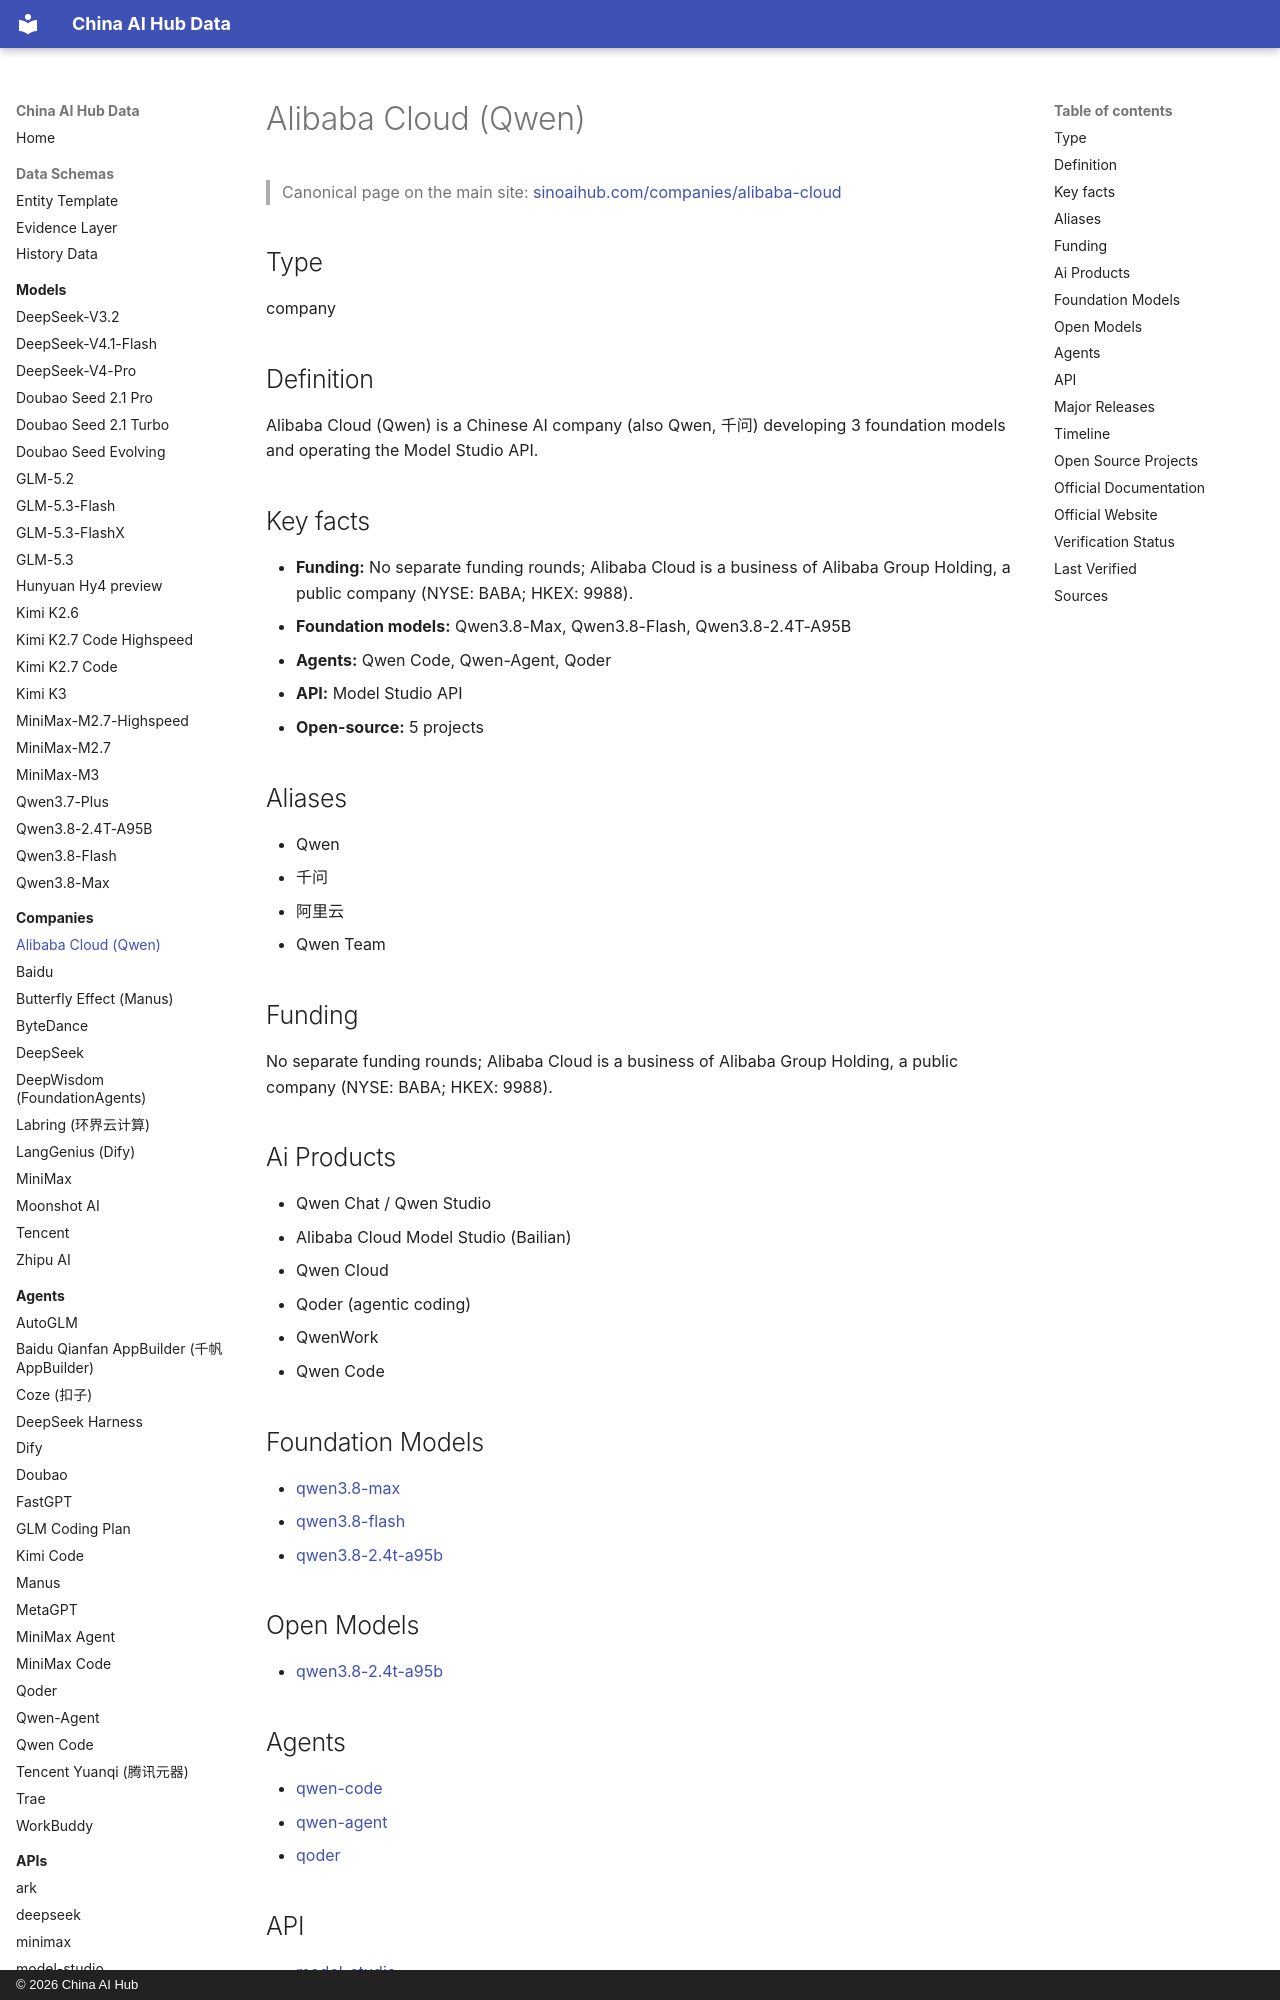

repository: martinxionbiotech-max/china-ai-hub-data · page: companies/alibaba-cloud/index.html · generator: mkdocs · copyright: © 2026 China AI Hub

# Alibaba Cloud (Qwen)

<script type="application/ld+json">
{
  "@context": "https://schema.org",
  "@graph": [
    {
      "@type": "Organization",
      "@id": "https://sinoaihub.com/companies/alibaba-cloud",
      "name": "Alibaba Cloud (Qwen)",
      "url": "https://sinoaihub.com/companies/alibaba-cloud",
      "mainEntityOfPage": "https://data.sinoaihub.com/companies/alibaba-cloud/",
      "sameAs": [
        "https://qwen.ai/"
      ],
      "alternateName": [
        "Qwen",
        "千问",
        "阿里云",
        "Qwen Team"
      ]
    },
    {
      "@type": "BreadcrumbList",
      "itemListElement": [
        {
          "@type": "ListItem",
          "position": 1,
          "name": "Home",
          "item": "https://data.sinoaihub.com/"
        },
        {
          "@type": "ListItem",
          "position": 2,
          "name": "Companies",
          "item": "https://data.sinoaihub.com/companies/"
        },
        {
          "@type": "ListItem",
          "position": 3,
          "name": "Alibaba Cloud (Qwen)",
          "item": "https://data.sinoaihub.com/companies/alibaba-cloud/"
        }
      ]
    }
  ]
}
</script>
> Canonical page on the main site: [sinoaihub.com/companies/alibaba-cloud](https://sinoaihub.com/companies/alibaba-cloud)

## Type

company


## Definition

Alibaba Cloud (Qwen) is a Chinese AI company (also Qwen, 千问) developing 3 foundation models and operating the Model Studio API.

## Key facts

- **Funding:** No separate funding rounds; Alibaba Cloud is a business of Alibaba Group Holding, a public company (NYSE: BABA; HKEX: 9988).
- **Foundation models:** Qwen3.8-Max, Qwen3.8-Flash, Qwen3.8-2.4T-A95B
- **Agents:** Qwen Code, Qwen-Agent, Qoder
- **API:** Model Studio API
- **Open-source:** 5 projects

## Aliases

- Qwen
- 千问
- 阿里云
- Qwen Team


## Funding

No separate funding rounds; Alibaba Cloud is a business of Alibaba Group Holding, a public company (NYSE: BABA; HKEX: 9988).
## Ai Products

- Qwen Chat / Qwen Studio
- Alibaba Cloud Model Studio (Bailian)
- Qwen Cloud
- Qoder (agentic coding)
- QwenWork
- Qwen Code
